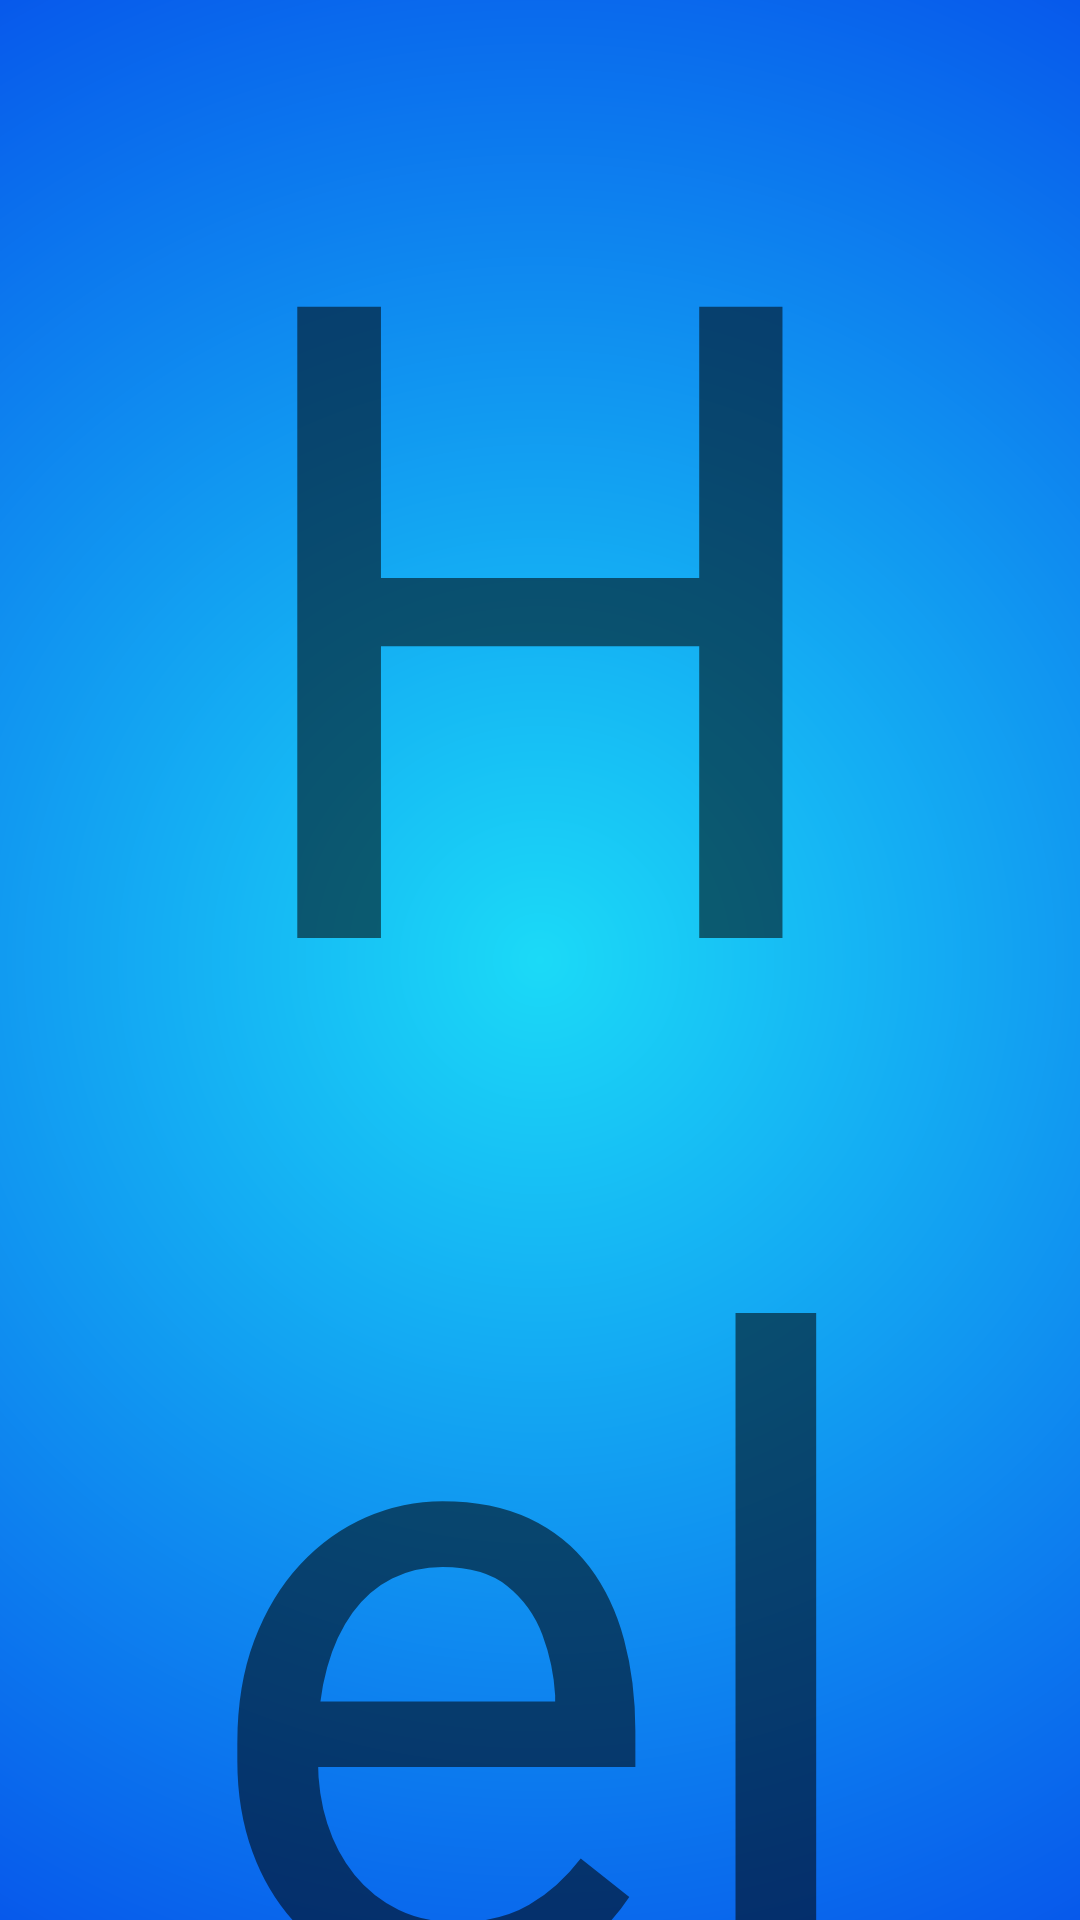

Here is an Android app screen rendered from its layout file. Give the layout XML and the strings, colors and styles it references.
<!-- AndroidManifest.xml: application theme AppTheme -->
<!-- res/layout/fragment_alphabet.xml -->
<LinearLayout xmlns:android="http://schemas.android.com/apk/res/android"
    xmlns:tools="http://schemas.android.com/tools"
    android:orientation="vertical"
    android:layout_width="match_parent"
    android:layout_height="match_parent"
    tools:context="com.example.languagelearn.AlphabetFragment">

    <TextView
        android:layout_width="match_parent"
        android:layout_height="wrap_content"
        android:text="@string/hello_blank_fragment"
        android:id="@+id/alphabet_letter"
        android:textSize="296sp"
        android:gravity="center_horizontal"
         />

    <TextView
        android:layout_width="match_parent"
        android:layout_height="wrap_content"
        android:text="@string/hello_blank_fragment"
        android:id="@+id/alphabet_word"
        android:textSize="36sp"
        android:gravity="center_horizontal"
        />

    <ImageView
        android:layout_width="match_parent"
        android:layout_height="wrap_content"
        android:id="@+id/alphafoto"
        android:contentDescription="@string/itemphoto"
        android:background="@android:color/transparent"
        android:layout_marginTop="36sp"
        />

</LinearLayout>
<!-- resources referenced by this layout -->
<resources>
  <string name="hello_blank_fragment">Hello blank fragment</string>
  <style name="AppTheme" parent="Theme.AppCompat.Light.DarkActionBar">
          
          <item name="colorPrimary">@color/colorPrimary</item>
          <item name="colorPrimaryDark">@color/colorPrimaryDark</item>
          <item name="colorAccent">@color/colorAccent</item>
          <item name="android:background">@drawable/bg_activities_main</item>
      </style>
  <color name="colorPrimary">#2ab300</color>
  <color name="colorPrimaryDark">#303F9F</color>
  <color name="colorAccent">#FF4081</color>
  <!-- drawable bg_activities_main (drawable) -->
  <?xml version="1.0" encoding="utf-8"?>
  <shape xmlns:android="http://schemas.android.com/apk/res/android"
      android:shape="rectangle">
      <gradient android:type="radial" android:gradientRadius="1500"
          android:startColor="#1bdaf7" android:endColor="#002ae7" />
  </shape>
</resources>
